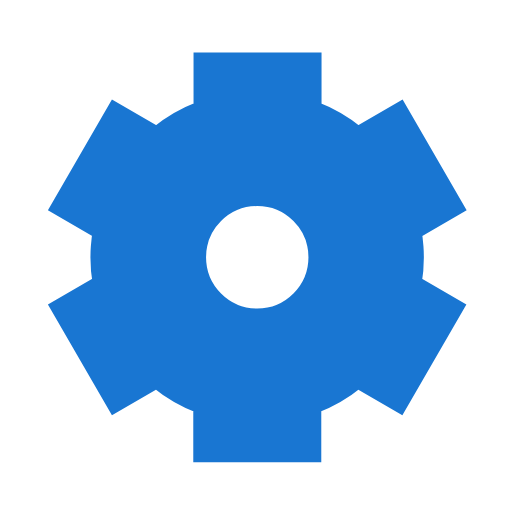
t = 0.00 s
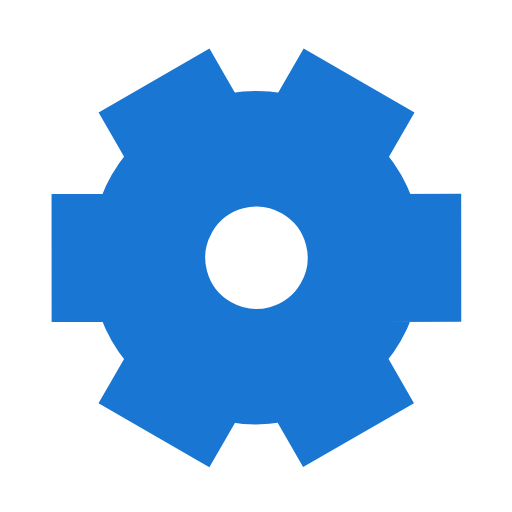
t = 0.58 s
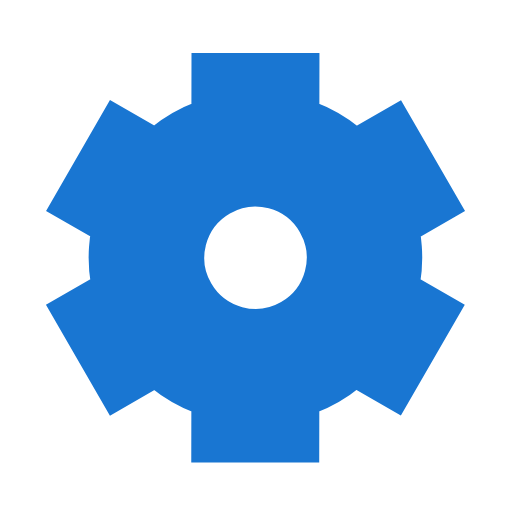
t = 1.15 s
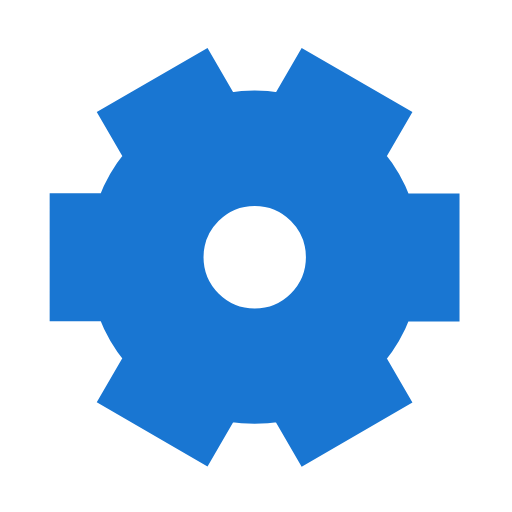
t = 1.73 s

The animated SVG that drew these frames (rendered in a browser with its animation timeline set to each time). Animation: 1 SMIL element (animateTransform=1); one cycle of 2.30 s, repeats indefinitely.

﻿<svg xmlns='http://www.w3.org/2000/svg' viewBox='0 0 200 200'><path fill='#1976D2' stroke='#1976D2' stroke-width='30' transform-origin='center' d='m148 84.7 13.8-8-10-17.3-13.8 8a50 50 0 0 0-27.4-15.9v-16h-20v16A50 50 0 0 0 63 67.4l-13.8-8-10 17.3 13.8 8a50 50 0 0 0 0 31.7l-13.8 8 10 17.3 13.8-8a50 50 0 0 0 27.5 15.9v16h20v-16a50 50 0 0 0 27.4-15.9l13.8 8 10-17.3-13.8-8a50 50 0 0 0 0-31.7Zm-47.5 50.8a35 35 0 1 1 0-70 35 35 0 0 1 0 70Z'><animateTransform type='rotate' attributeName='transform' calcMode='spline' dur='2.3' values='0;120' keyTimes='0;1' keySplines='0 0 1 1' repeatCount='indefinite'></animateTransform></path></svg>